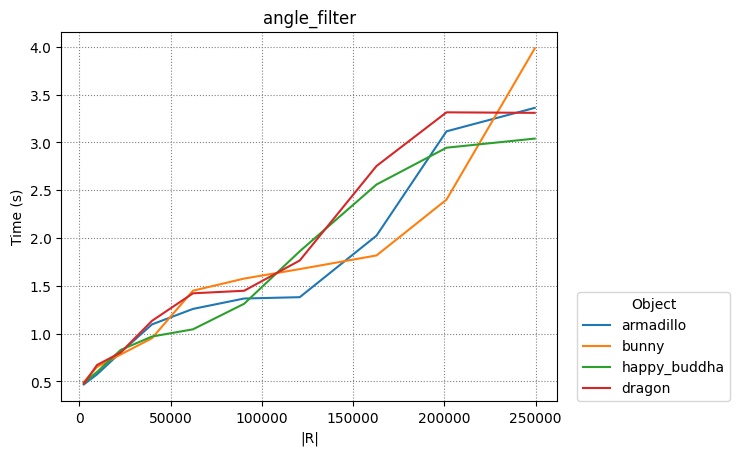

Values plotted in this chart, from the file beside it:
armadillo, bunny, happy_buddha, dragon
4
2450, 9702, 22650, 39800, 62250, 90300, 120756, 162812, 201152, 249500
2450, 9702, 22650, 39800, 62250, 90300, 120756, 162812, 201152, 249500
2450, 9702, 22650, 39800, 62250, 90300, 120756, 162812, 201152, 249500
2450, 9702, 22650, 39800, 62250, 90300, 120756, 162812, 201152, 249500
0.4683, 0.5736, 0.8043, 1.096, 1.258, 1.367, 1.381, 2.025, 3.117, 3.362
0.4939, 0.6511, 0.7817, 0.952, 1.449, 1.576, 1.675, 1.818, 2.402, 3.984
0.4855, 0.5991, 0.8292, 0.9694, 1.045, 1.312, 1.861, 2.56, 2.945, 3.041
0.4755, 0.6715, 0.8021, 1.134, 1.422, 1.448, 1.765, 2.754, 3.315, 3.31
